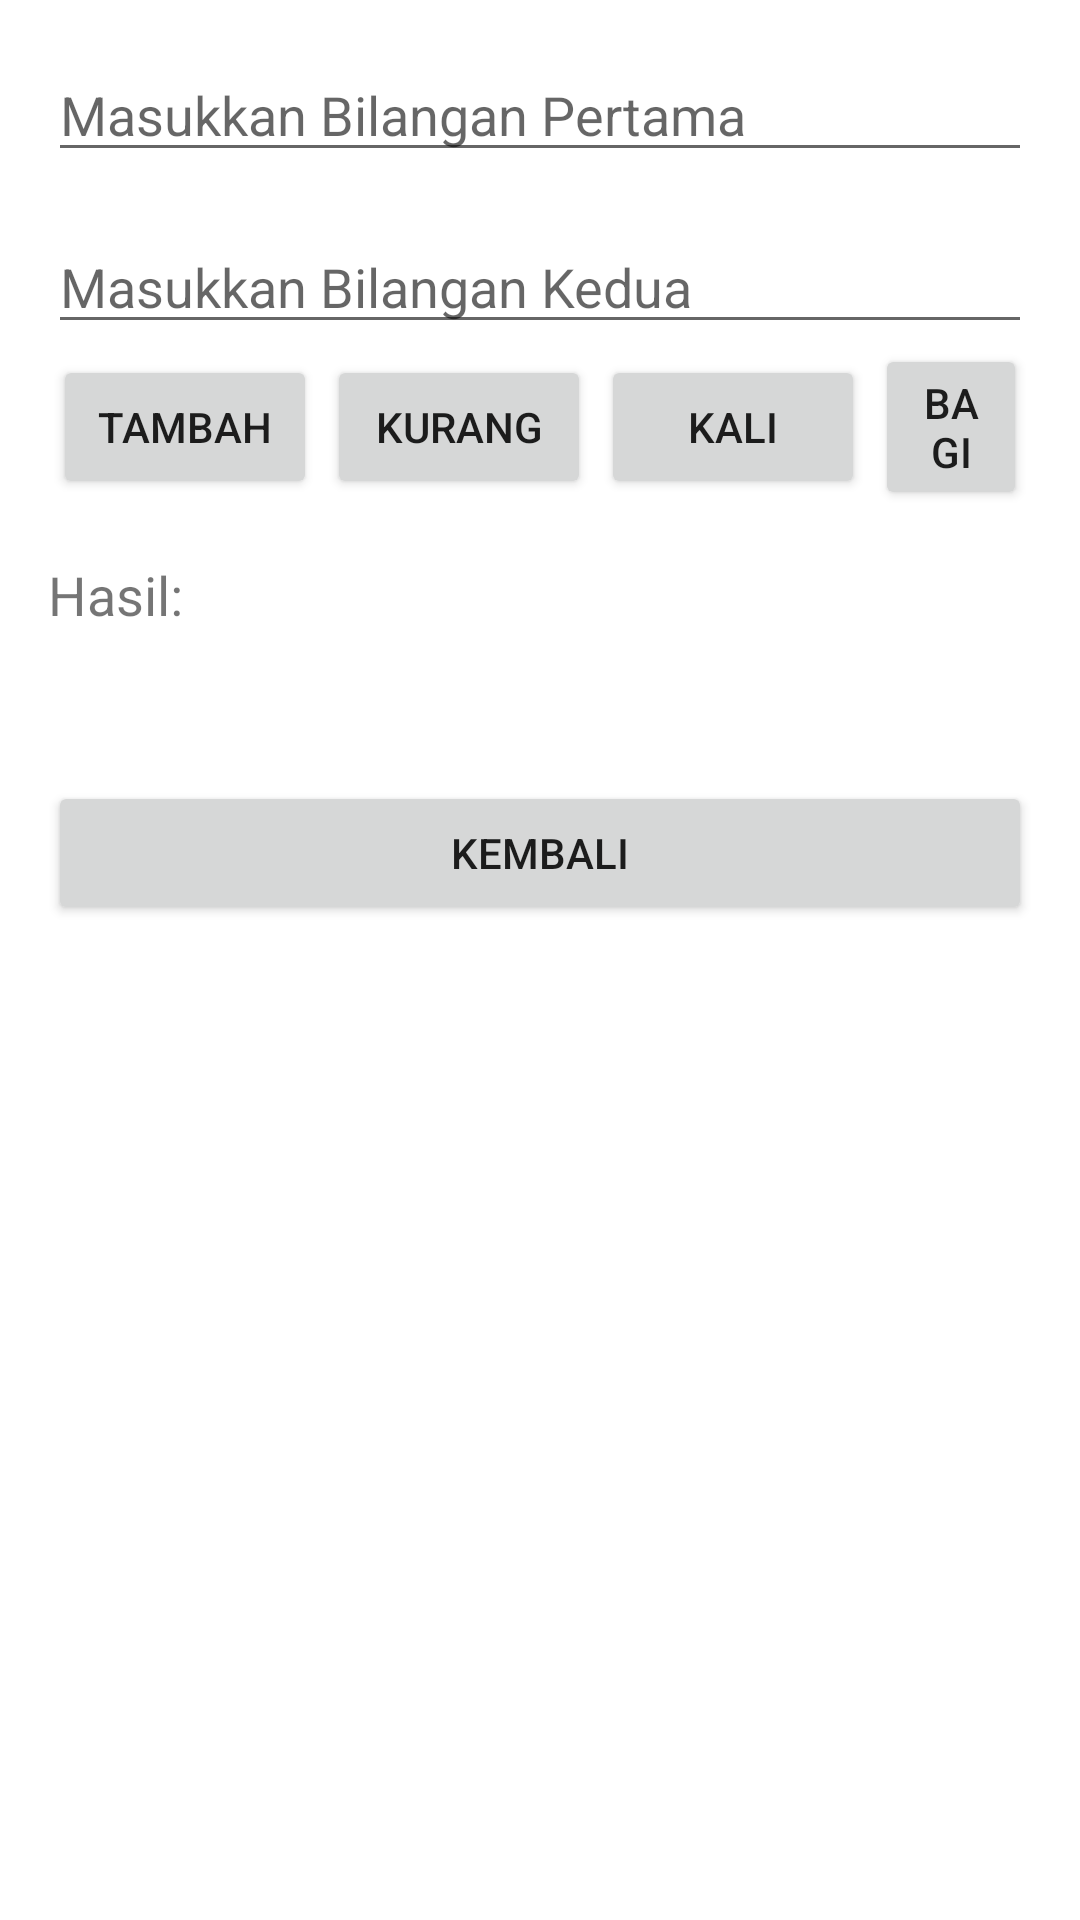

Reconstruct the res/layout file that produces this screen, plus the resources it refers to.
<!-- AndroidManifest.xml: application theme Theme.IPBTestingApp -->
<!-- res/layout/backup.xml -->
<?xml version="1.0" encoding="utf-8"?>
<LinearLayout xmlns:android="http://schemas.android.com/apk/res/android"
    android:layout_width="match_parent"
    android:layout_height="match_parent"
    android:orientation="vertical"
    android:padding="16dp">

    
    <EditText
        android:id="@+id/etBilanganPertama"
        android:layout_width="match_parent"
        android:layout_height="wrap_content"
        android:hint="Masukkan Bilangan Pertama"
        android:inputType="numberDecimal" />

    
    <EditText
        android:id="@+id/etBilanganKedua"
        android:layout_width="match_parent"
        android:layout_height="wrap_content"
        android:hint="Masukkan Bilangan Kedua"
        android:inputType="numberDecimal"
        android:layout_marginTop="16dp" />

    <LinearLayout
        android:layout_width="match_parent"
        android:layout_height="wrap_content"
        android:gravity="center"

        >


        
        <Button
            android:layout_marginHorizontal="5px"
            android:id="@+id/btnTambah"

            android:layout_width="wrap_content"
            android:layout_height="wrap_content"
            android:text="Tambah" />

        <Button
            android:layout_marginHorizontal="5px"

            android:id="@+id/btnKurang"
            android:layout_width="wrap_content"
            android:layout_height="wrap_content"
            android:text="Kurang" />

        <Button
            android:layout_marginHorizontal="5px"

            android:id="@+id/btnKali"
            android:layout_width="wrap_content"
            android:layout_height="wrap_content"
            android:text="Kali" />

        <Button
            android:layout_marginHorizontal="5px"

            android:id="@+id/btnBagi"
            android:layout_width="wrap_content"
            android:layout_height="wrap_content"
            android:text="Bagi" />
    </LinearLayout>

    
    <TextView
        android:id="@+id/tvHasil"
        android:layout_width="wrap_content"
        android:layout_height="wrap_content"
        android:text="Hasil: "
        android:textSize="18sp"
        android:layout_marginTop="16dp" />

    <Button
        android:id="@+id/navigate_button"
        android:layout_marginTop="50dp"
        android:layout_width="match_parent"
        android:layout_height="wrap_content"
        android:text="Kembali" />
</LinearLayout>
<!-- resources referenced by this layout -->
<resources>
  <style name="Theme.IPBTestingApp" parent="Theme.MaterialComponents.DayNight.DarkActionBar">
          
          <item name="colorPrimary">@color/purple_500</item>
          <item name="colorPrimaryVariant">@color/purple_700</item>
          <item name="colorOnPrimary">@color/white</item>
          
          <item name="colorSecondary">@color/teal_200</item>
          <item name="colorSecondaryVariant">@color/teal_700</item>
          <item name="colorOnSecondary">@color/black</item>
          
          <item name="android:statusBarColor">?attr/colorPrimaryVariant</item>
          
      </style>
  <color name="purple_500">#FF6200EE</color>
  <color name="purple_700">#FF3700B3</color>
  <color name="white">#FFFFFFFF</color>
  <color name="teal_200">#FF03DAC5</color>
  <color name="teal_700">#FF018786</color>
  <color name="black">#FF000000</color>
</resources>
